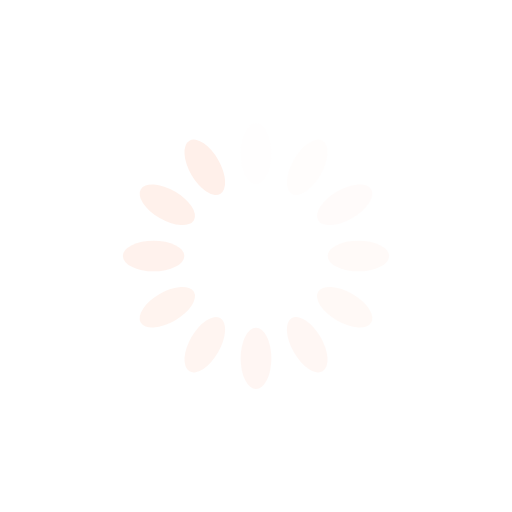
t = 0.00 s
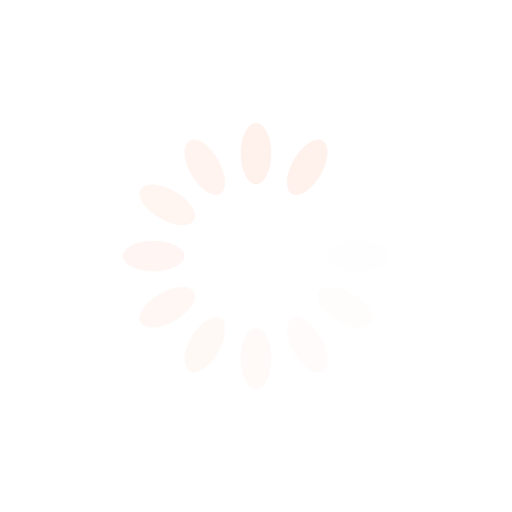
t = 0.58 s
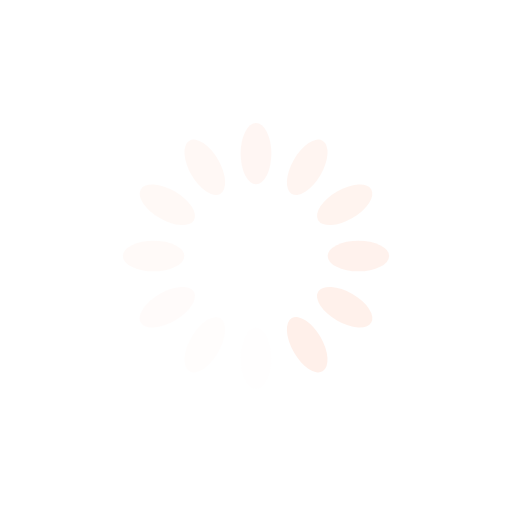
t = 1.16 s
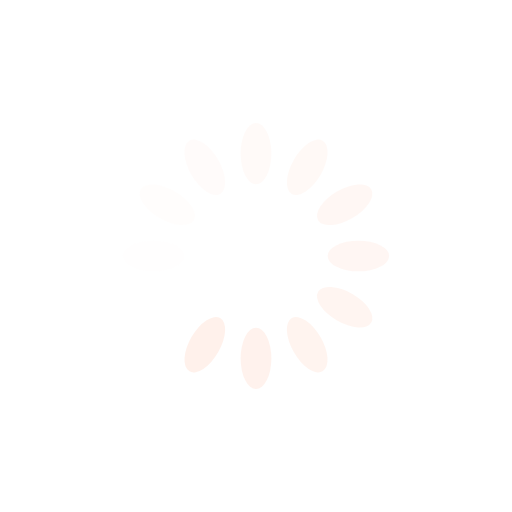
t = 1.74 s

The animated SVG that drew these frames (rendered in a browser with its animation timeline set to each time). Animation: 12 SMIL elements (animate=12); one cycle of 2.33 s, repeats indefinitely.

<?xml version="1.0" encoding="utf-8"?>
<svg xmlns="http://www.w3.org/2000/svg" xmlns:xlink="http://www.w3.org/1999/xlink" style="margin: auto; background: rgb(255, 255, 255); display: block; shape-rendering: auto;" width="200px" height="200px" viewBox="0 0 100 100" preserveAspectRatio="xMidYMid">
<g transform="rotate(0 50 50)">
  <rect x="47" y="24" rx="3" ry="6" width="6" height="12" fill="#fff0ea">
    <animate attributeName="opacity" values="1;0" keyTimes="0;1" dur="2.3255813953488373s" begin="-2.131782945736434s" repeatCount="indefinite"></animate>
  </rect>
</g><g transform="rotate(30 50 50)">
  <rect x="47" y="24" rx="3" ry="6" width="6" height="12" fill="#fff0ea">
    <animate attributeName="opacity" values="1;0" keyTimes="0;1" dur="2.3255813953488373s" begin="-1.937984496124031s" repeatCount="indefinite"></animate>
  </rect>
</g><g transform="rotate(60 50 50)">
  <rect x="47" y="24" rx="3" ry="6" width="6" height="12" fill="#fff0ea">
    <animate attributeName="opacity" values="1;0" keyTimes="0;1" dur="2.3255813953488373s" begin="-1.744186046511628s" repeatCount="indefinite"></animate>
  </rect>
</g><g transform="rotate(90 50 50)">
  <rect x="47" y="24" rx="3" ry="6" width="6" height="12" fill="#fff0ea">
    <animate attributeName="opacity" values="1;0" keyTimes="0;1" dur="2.3255813953488373s" begin="-1.5503875968992247s" repeatCount="indefinite"></animate>
  </rect>
</g><g transform="rotate(120 50 50)">
  <rect x="47" y="24" rx="3" ry="6" width="6" height="12" fill="#fff0ea">
    <animate attributeName="opacity" values="1;0" keyTimes="0;1" dur="2.3255813953488373s" begin="-1.3565891472868217s" repeatCount="indefinite"></animate>
  </rect>
</g><g transform="rotate(150 50 50)">
  <rect x="47" y="24" rx="3" ry="6" width="6" height="12" fill="#fff0ea">
    <animate attributeName="opacity" values="1;0" keyTimes="0;1" dur="2.3255813953488373s" begin="-1.1627906976744187s" repeatCount="indefinite"></animate>
  </rect>
</g><g transform="rotate(180 50 50)">
  <rect x="47" y="24" rx="3" ry="6" width="6" height="12" fill="#fff0ea">
    <animate attributeName="opacity" values="1;0" keyTimes="0;1" dur="2.3255813953488373s" begin="-0.9689922480620154s" repeatCount="indefinite"></animate>
  </rect>
</g><g transform="rotate(210 50 50)">
  <rect x="47" y="24" rx="3" ry="6" width="6" height="12" fill="#fff0ea">
    <animate attributeName="opacity" values="1;0" keyTimes="0;1" dur="2.3255813953488373s" begin="-0.7751937984496123s" repeatCount="indefinite"></animate>
  </rect>
</g><g transform="rotate(240 50 50)">
  <rect x="47" y="24" rx="3" ry="6" width="6" height="12" fill="#fff0ea">
    <animate attributeName="opacity" values="1;0" keyTimes="0;1" dur="2.3255813953488373s" begin="-0.5813953488372093s" repeatCount="indefinite"></animate>
  </rect>
</g><g transform="rotate(270 50 50)">
  <rect x="47" y="24" rx="3" ry="6" width="6" height="12" fill="#fff0ea">
    <animate attributeName="opacity" values="1;0" keyTimes="0;1" dur="2.3255813953488373s" begin="-0.38759689922480617s" repeatCount="indefinite"></animate>
  </rect>
</g><g transform="rotate(300 50 50)">
  <rect x="47" y="24" rx="3" ry="6" width="6" height="12" fill="#fff0ea">
    <animate attributeName="opacity" values="1;0" keyTimes="0;1" dur="2.3255813953488373s" begin="-0.19379844961240308s" repeatCount="indefinite"></animate>
  </rect>
</g><g transform="rotate(330 50 50)">
  <rect x="47" y="24" rx="3" ry="6" width="6" height="12" fill="#fff0ea">
    <animate attributeName="opacity" values="1;0" keyTimes="0;1" dur="2.3255813953488373s" begin="0s" repeatCount="indefinite"></animate>
  </rect>
</g>
<!-- [ldio] generated by https://loading.io/ --></svg>
